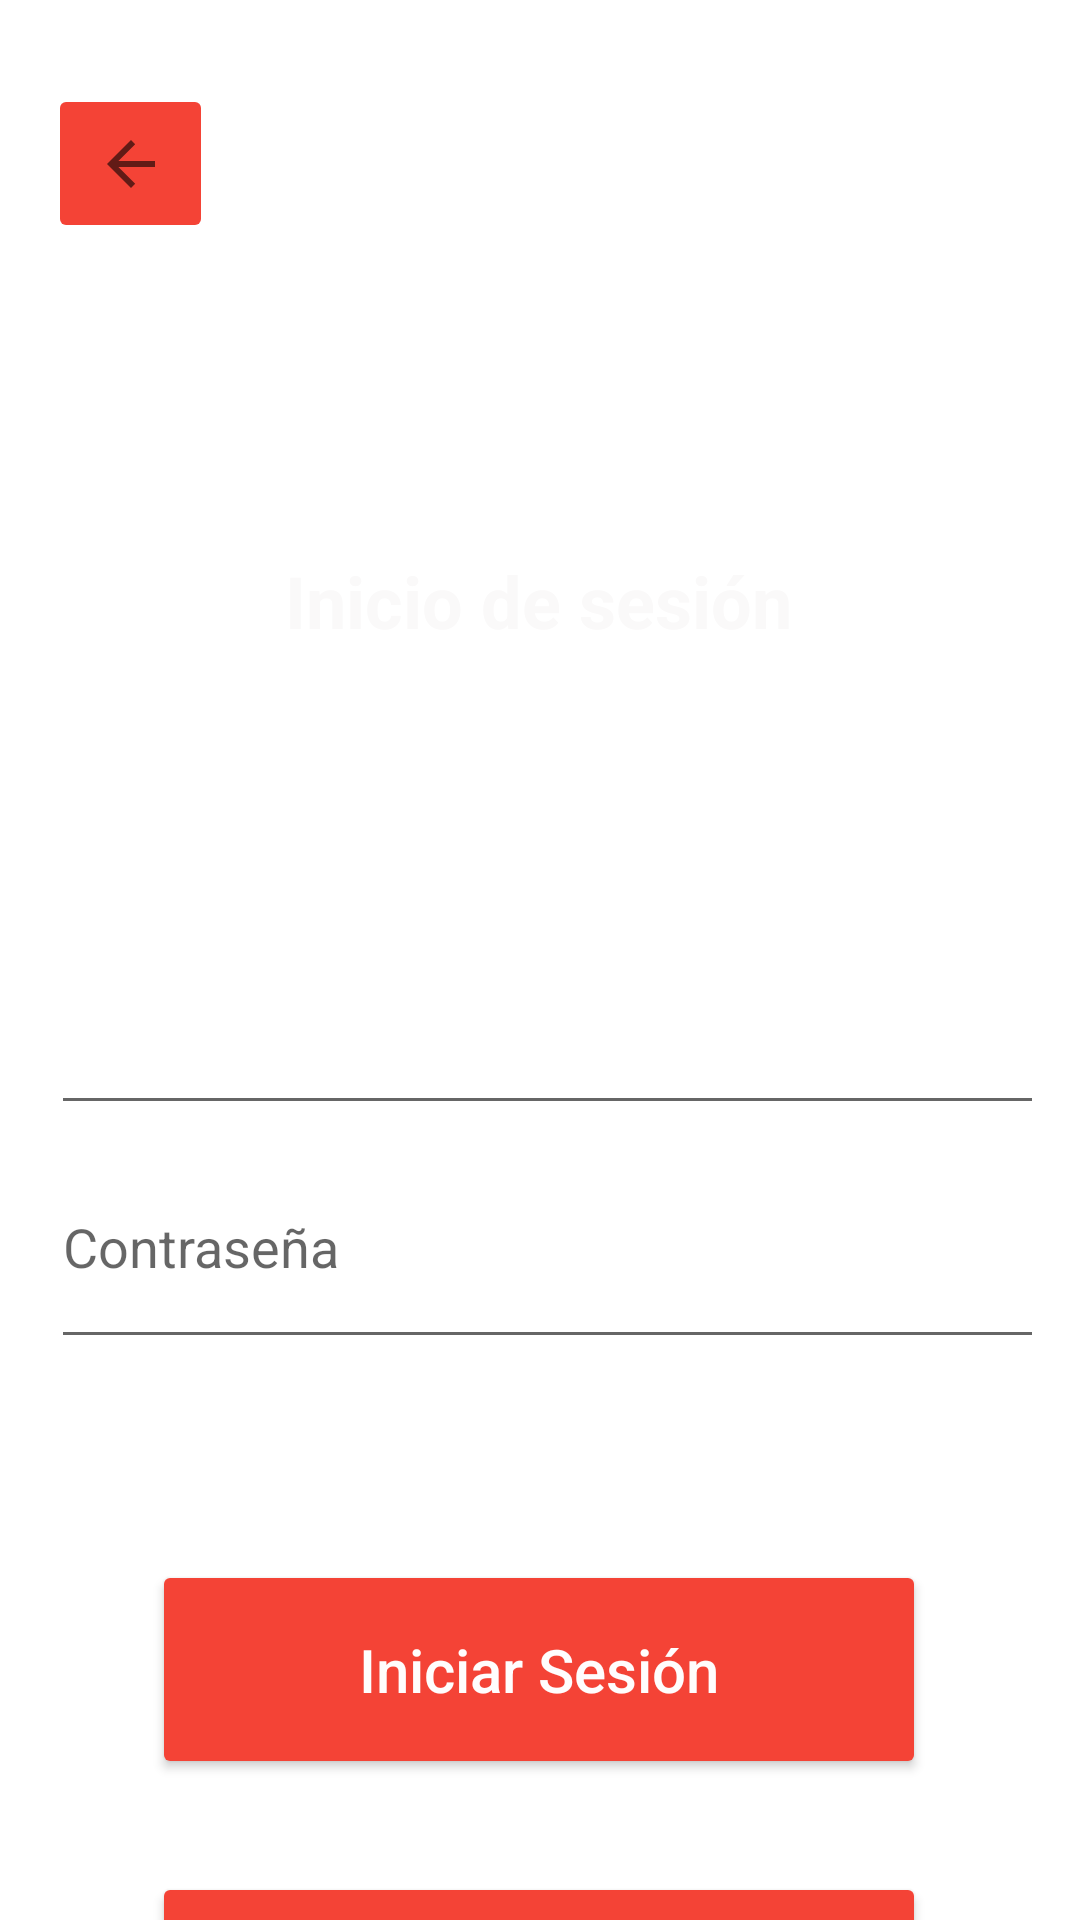

Android layout source for this screen:
<!-- AndroidManifest.xml: application theme Theme.ProyectoFinalAndroid_Julio -->
<!-- res/layout/activity_menu_iniciar_sesion.xml -->
<?xml version="1.0" encoding="utf-8"?>
<androidx.constraintlayout.widget.ConstraintLayout xmlns:android="http://schemas.android.com/apk/res/android"
    xmlns:app="http://schemas.android.com/apk/res-auto"
    xmlns:tools="http://schemas.android.com/tools"
    android:layout_width="match_parent"
    android:layout_height="match_parent"
    tools:context=".MenuIniciarSesion">

    <ImageView
        android:id="@+id/imageView5"
        android:layout_width="wrap_content"
        android:layout_height="wrap_content"
        android:scaleType="centerCrop"
        app:layout_constraintBottom_toBottomOf="parent"
        app:layout_constraintEnd_toEndOf="parent"
        app:layout_constraintStart_toStartOf="parent"
        app:layout_constraintTop_toTopOf="parent"
        app:srcCompat="@drawable/backgroundapp" />

    <Button
        android:id="@+id/btnInicioSesion2"
        android:layout_width="258dp"
        android:layout_height="73dp"
        android:layout_marginTop="520dp"
        android:backgroundTint="#F44336"
        android:hint="@string/btnInicioSesion"
        android:onClick="iniciarSesion"
        android:textColorHint="#FFFDFD"
        android:textSize="20sp"
        app:layout_constraintEnd_toEndOf="parent"
        app:layout_constraintHorizontal_bias="0.496"
        app:layout_constraintStart_toStartOf="parent"
        app:layout_constraintTop_toTopOf="parent" />

    <Button
        android:id="@+id/btnInicioSesion3"
        android:layout_width="258dp"
        android:layout_height="73dp"
        android:layout_marginTop="624dp"
        android:backgroundTint="#F44336"
        android:hint="@string/btnInicioSesionAnonimo"
        android:onClick="InicioAnonimo"
        android:textColorHint="#FFFDFD"
        android:textSize="20sp"
        app:layout_constraintEnd_toEndOf="parent"
        app:layout_constraintHorizontal_bias="0.496"
        app:layout_constraintStart_toStartOf="parent"
        app:layout_constraintTop_toTopOf="parent" />

    <LinearLayout
        android:layout_width="331dp"
        android:layout_height="148dp"
        android:layout_marginTop="312dp"
        android:orientation="vertical"
        app:layout_constraintEnd_toEndOf="parent"
        app:layout_constraintHorizontal_bias="0.589"
        app:layout_constraintStart_toStartOf="parent"
        app:layout_constraintTop_toTopOf="parent">

        <EditText
            android:id="@+id/edtUsuario"
            android:layout_width="match_parent"
            android:layout_height="63dp"
            android:ems="10"
            android:hint="@string/edtUsuario"
            android:inputType="textPersonName"
            android:textColorHint="#FFFFFF" />

        <EditText
            android:id="@+id/edtContra"
            android:layout_width="match_parent"
            android:layout_height="78dp"
            android:ems="10"
            android:hint="@string/edtContra"
            android:inputType="textPassword" />

    </LinearLayout>

    <ImageButton
        android:id="@+id/btnAtras2"
        android:layout_width="55dp"
        android:layout_height="53dp"
        android:layout_marginStart="16dp"
        android:layout_marginTop="28dp"
        android:backgroundTint="#F44336"
        android:onClick="Volver2"
        app:layout_constraintStart_toStartOf="parent"
        app:layout_constraintTop_toTopOf="parent"
        app:srcCompat="?android:attr/actionModeCloseDrawable" />

    <TextView
        android:id="@+id/txtIniciarSesion"
        android:layout_width="wrap_content"
        android:layout_height="wrap_content"
        android:layout_marginTop="184dp"
        android:hint="@string/txtIniciarSesion"
        android:textColorHint="#FAF9F9"
        android:textSize="24sp"
        android:textStyle="bold"
        app:layout_constraintEnd_toEndOf="parent"
        app:layout_constraintHorizontal_bias="0.497"
        app:layout_constraintStart_toStartOf="parent"
        app:layout_constraintTop_toTopOf="parent" />

</androidx.constraintlayout.widget.ConstraintLayout>
<!-- resources referenced by this layout -->
<resources>
  <string name="btnInicioSesion"> Iniciar Sesión</string>
  <string name="btnInicioSesionAnonimo">Inicio de Sesión Anónimo </string>
  <string name="edtContra">Contraseña</string>
  <string name="edtUsuario">Usuario</string>
  <string name="txtIniciarSesion">Inicio de sesión</string>
  <style name="Theme.ProyectoFinalAndroid_Julio" parent="Theme.MaterialComponents.DayNight.DarkActionBar">
          
          <item name="colorPrimary">@color/purple_500</item>
          <item name="colorPrimaryVariant">@color/purple_700</item>
          <item name="colorOnPrimary">@color/white</item>
          
          <item name="colorSecondary">@color/teal_200</item>
          <item name="colorSecondaryVariant">@color/teal_700</item>
          <item name="colorOnSecondary">@color/black</item>
          
          <item name="android:statusBarColor">?attr/colorPrimaryVariant</item>
          
      </style>
  <!-- not gathered from this repository: default colours our renderer supplied (Android Studio template values) -->
  <color name="purple_500">#FF6200EE</color>
  <color name="purple_700">#FF3700B3</color>
  <color name="teal_200">#FF03DAC5</color>
  <color name="teal_700">#FF018786</color>
  <color name="black">#FF000000</color>
  <color name="white">#FFFFFFFF</color>
</resources>
